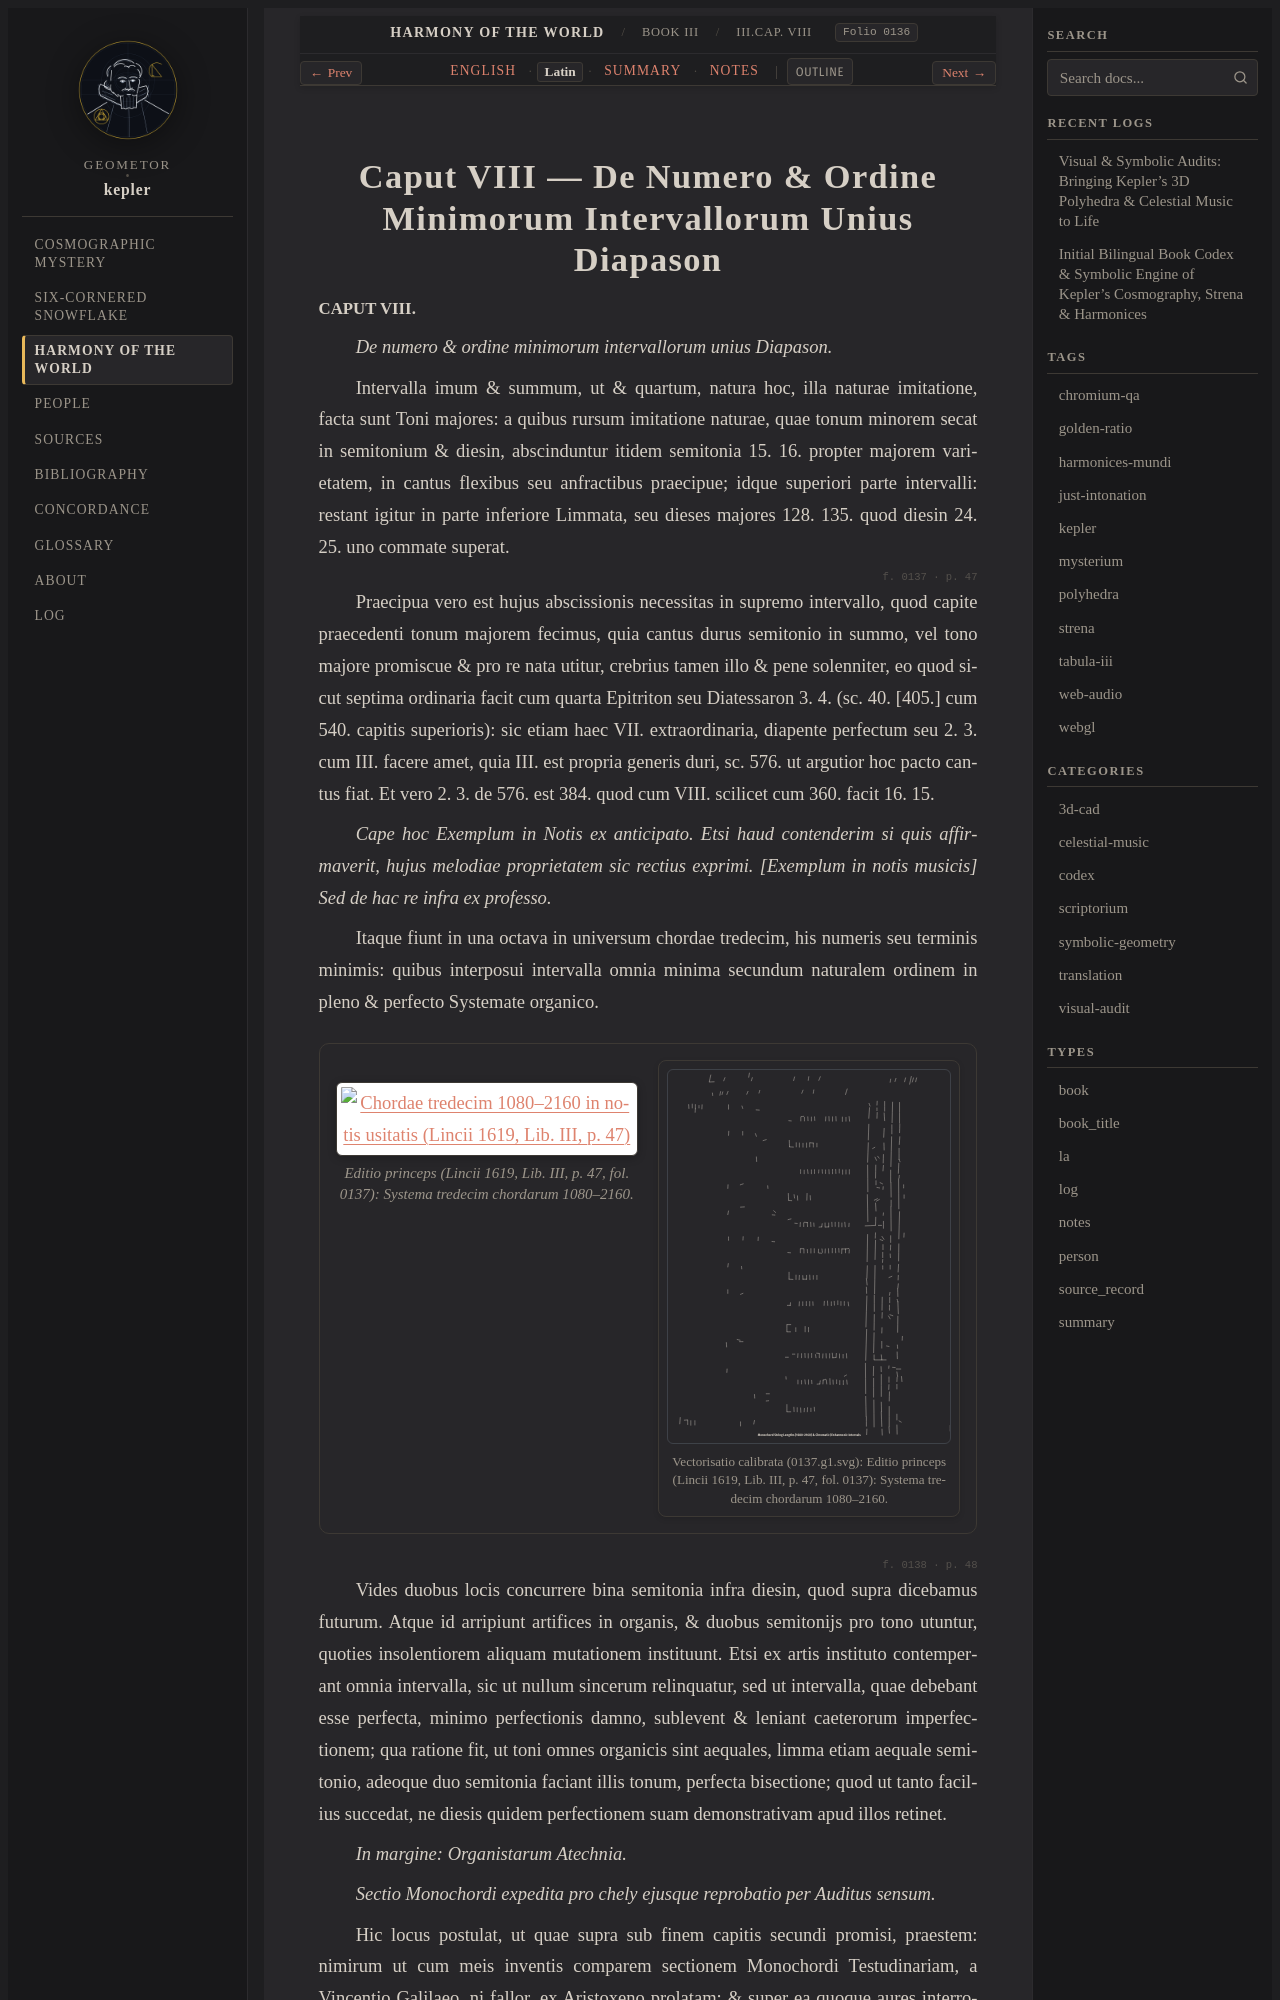

repository: geometor/kepler · page: harmonices_mundi/liber_iii/cap_08/la.html · generator: sphinx

:type: la
:layout: book
:canonical_id: III.Cap. VIII
:order: 9
:folio: harmonices_mundi:0136

.. _hm-liber-iii-cap_08-la:

Caput VIII — De Numero & Ordine Minimorum Intervallorum Unius Diapason
======================================================================

.. folio:: harmonices_mundi:0136
   :page: p. 46

.. rst-class:: latin-source

**CAPUT VIII.**

*De numero & ordine minimorum intervallorum unius Diapason.*

Intervalla imum & summum, ut & quartum, natura hoc, illa naturae imitatione, facta sunt Toni majores: a quibus rursum imitatione naturae, quae tonum minorem secat in semitonium & diesin, abscinduntur itidem semitonia 15. 16. propter majorem varietatem, in cantus flexibus seu anfractibus praecipue; idque superiori parte intervalli: restant igitur in parte inferiore Limmata, seu dieses majores 128. 135. quod diesin 24. 25. uno commate superat.

.. folio:: harmonices_mundi:0137
   :page: p. 47

Praecipua vero est hujus abscissionis necessitas in supremo intervallo, quod capite praecedenti tonum majorem fecimus, quia cantus durus semitonio in summo, vel tono majore promiscue & pro re nata utitur, crebrius tamen illo & pene solenniter, eo quod sicut septima ordinaria facit cum quarta Epitriton seu Diatessaron 3. 4. (sc. 40. [405.] cum 540. capitis superioris): sic etiam haec VII. extraordinaria, diapente perfectum seu 2. 3. cum III. facere amet, quia III. est propria generis duri, sc. 576. ut argutior hoc pacto cantus fiat. Et vero 2. 3. de 576. est 384. quod cum VIII. scilicet cum 360. facit 16. 15.

*Cape hoc Exemplum in Notis ex anticipato. Etsi haud contenderim si quis affirmaverit, hujus melodiae proprietatem sic rectius exprimi.* *[Exemplum in notis musicis]* *Sed de hac re infra ex professo.*

Itaque fiunt in una octava in universum chordae tredecim, his numeris seu terminis minimis: quibus interposui intervalla omnia minima secundum naturalem ordinem in pleno & perfecto Systemate organico.

.. container:: kepler-plate-pair

   .. picture:: 0137.g1.png
      :alt: Chordae tredecim 1080–2160 in notis usitatis (Lincii 1619, Lib. III, p. 47)
      :caption: Editio princeps (Lincii 1619, Lib. III, p. 47, fol. 0137): Systema tredecim chordarum 1080–2160.

   .. picture:: 0137.g1.svg
      :alt: Vectorisatio calibrata (.euclid-graphic): Chordae tredecim 1080–2160 in notis usitatis (Lincii 1619, Lib. III, p. 47)
      :caption: Vectorisatio calibrata (0137.g1.svg): Editio princeps (Lincii 1619, Lib. III, p. 47, fol. 0137): Systema tredecim chordarum 1080–2160.

.. folio:: harmonices_mundi:0138
   :page: p. 48

Vides duobus locis concurrere bina semitonia infra diesin, quod supra dicebamus futurum. Atque id arripiunt artifices in organis, & duobus semitonijs pro tono utuntur, quoties insolentiorem aliquam mutationem instituunt. Etsi ex artis instituto contemperant omnia intervalla, sic ut nullum sincerum relinquatur, sed ut intervalla, quae debebant esse perfecta, minimo perfectionis damno, sublevent & leniant caeterorum imperfectionem; qua ratione fit, ut toni omnes organicis sint aequales, limma etiam aequale semitonio, adeoque duo semitonia faciant illis tonum, perfecta bisectione; quod ut tanto facilius succedat, ne diesis quidem perfectionem suam demonstrativam apud illos retinet.

*In margine: Organistarum Atechnia.*

*Sectio Monochordi expedita pro chely ejusque reprobatio per Auditus sensum.*

Hic locus postulat, ut quae supra sub finem capitis secundi promisi, praestem: nimirum ut cum meis inventis comparem sectionem Monochordi Testudinariam, a Vincentio Galilaeo, ni fallor, ex Aristoxeno prolatam; & super ea quoque aures interrogem, sic tamen, ut Ratio eloquatur, quod ipsas dicturas esse consentaneum fuerit.
